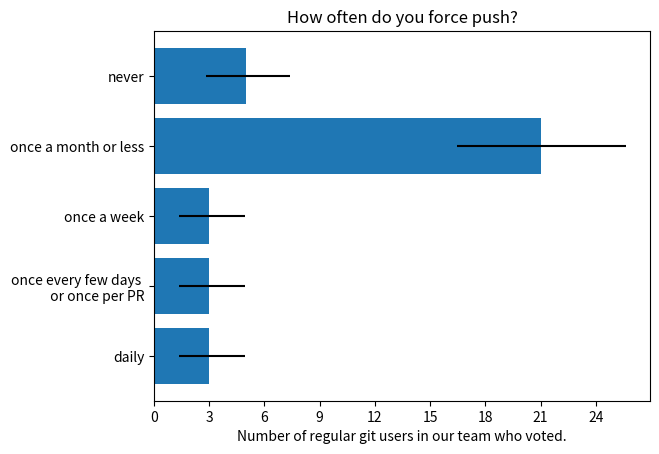

This figure's Python source: (Note: this script raises an exception after producing the figure.)
# /// script
# dependencies = ["matplotlib"]
# ///

# run with: uv run assets/force-push.py

from math import sqrt
import matplotlib.pyplot as plt
from matplotlib.ticker import MaxNLocator

frequencies = [
    "daily",
    "once every few days \n or once per PR",
    "once a week",
    "once a month or less",
    "never",
]

votes = [3, 3, 3, 21, 5]

error_votes_upper = [sqrt(n + 0.75) for n in votes]
error_votes_lower = [sqrt(n - 0.25) for n in votes]
error_votes = [error_votes_lower, error_votes_upper]

plt.barh(frequencies, votes, xerr=error_votes)
plt.gca().xaxis.set_major_locator(MaxNLocator(integer=True))
plt.title("How often do you force push?")
plt.xlabel("Number of regular git users in our team who voted.")
plt.savefig("assets/force-push.svg", bbox_inches="tight")
